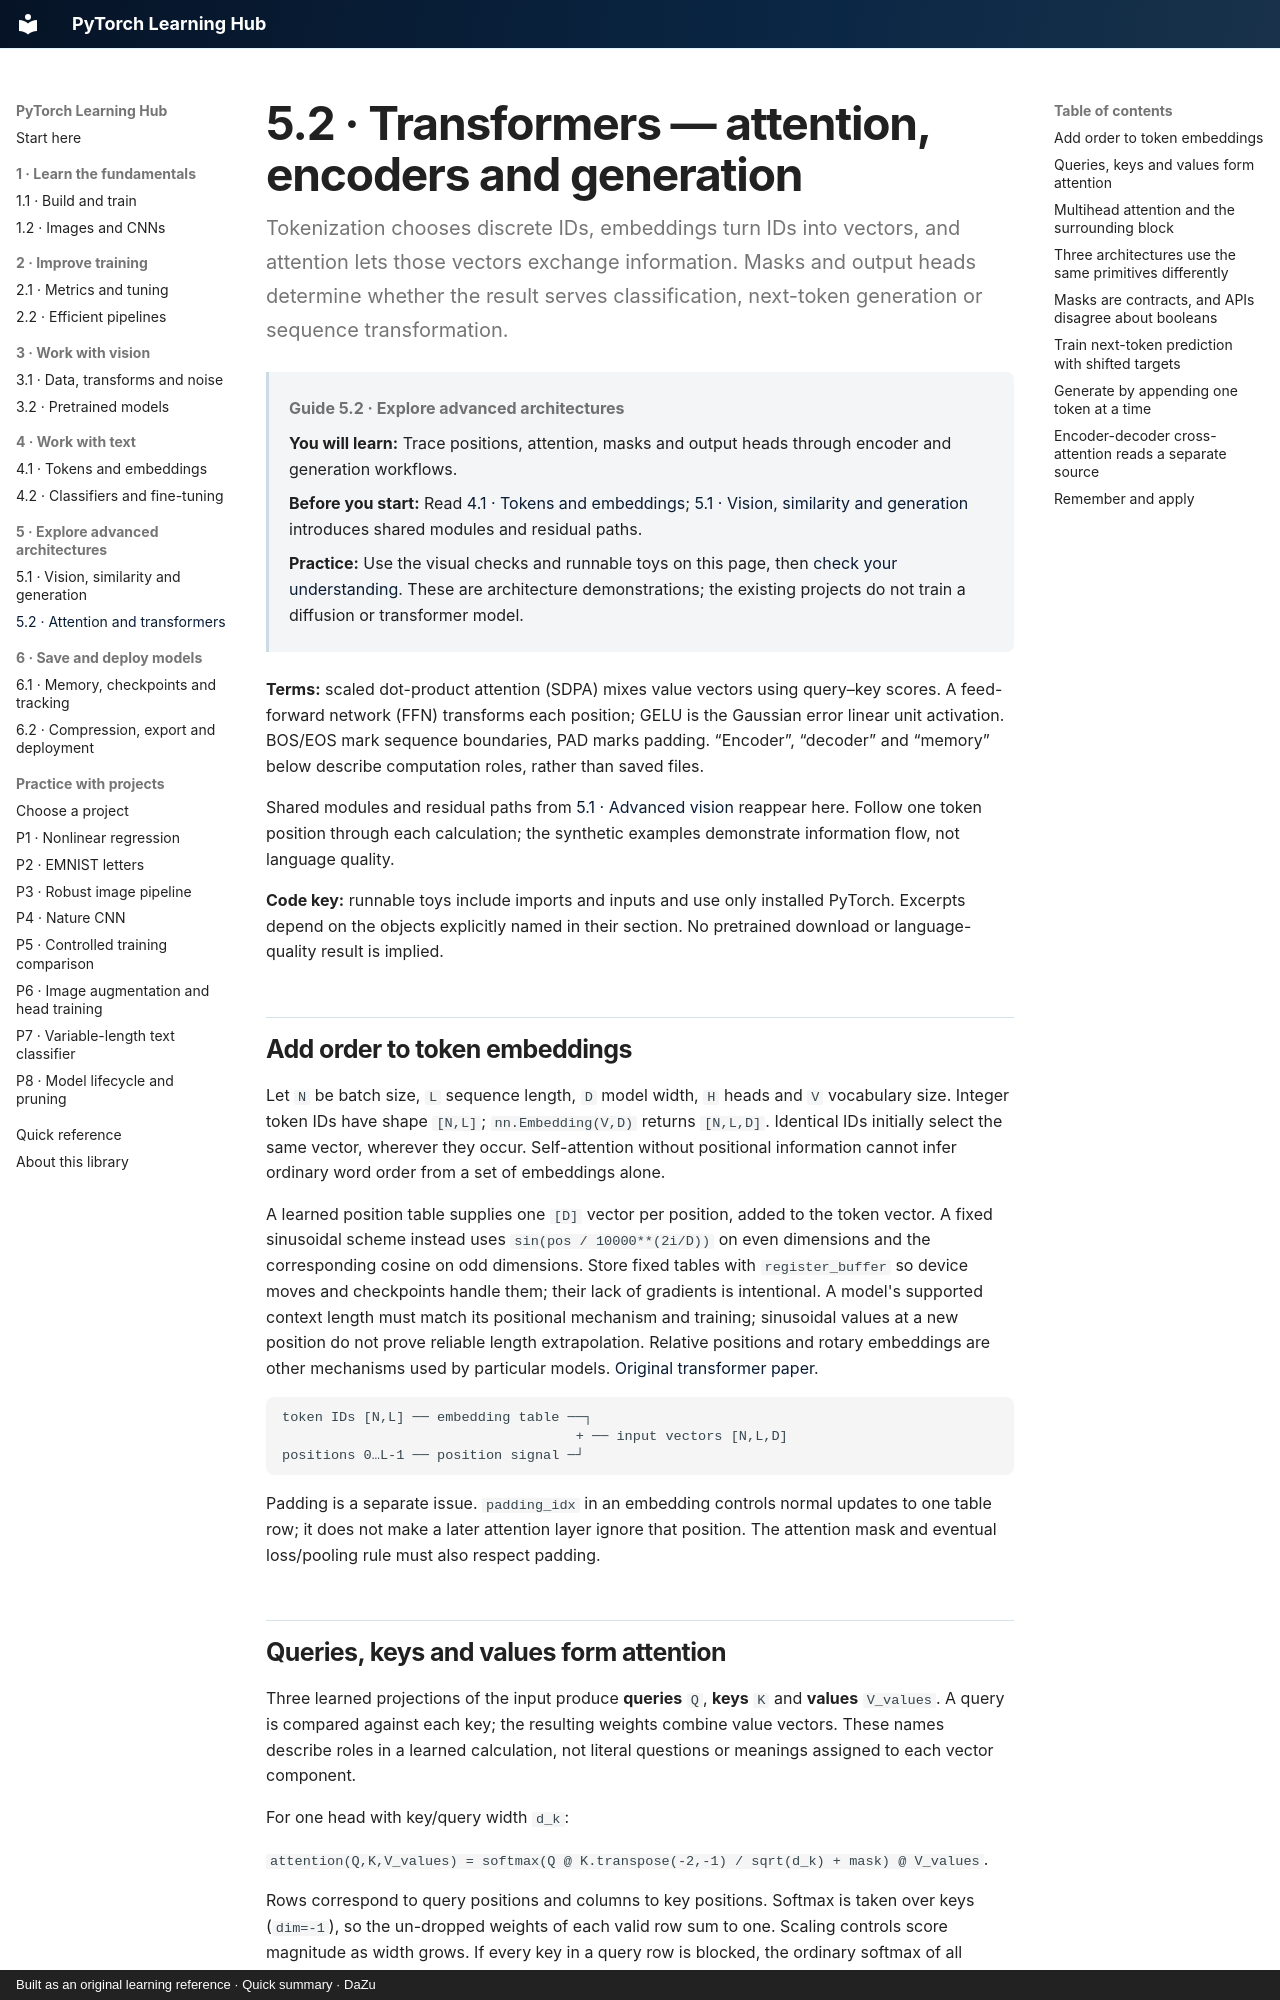

repository: danielmza-web/pytorch-learning-hub · page: guides/architectures/transformers/index.html · generator: mkdocs · copyright: Built as an original learning reference · Quick summary · DaZu

---
title: 5.2 · Attention and transformers
tags: [transformers, attention, encoder, decoder, masking, generation]
guide_id: "5.2"
last_reviewed: 2026-10-11
---

# 5.2 · Transformers — attention, encoders and generation {#transformers-attention-encoders-and-generation}

Tokenization chooses discrete IDs, embeddings turn IDs into vectors, and attention lets those vectors exchange information. Masks and output heads determine whether the result serves classification, next-token generation or sequence transformation.
{ .page-lead }

<div class="learning-context" data-guide-id="5.2" markdown="1">

**Guide 5.2 · Explore advanced architectures**
{ .learning-location }

**You will learn:** Trace positions, attention, masks and output heads through encoder and generation workflows.

**Before you start:** Read [4.1 · Tokens and embeddings](../text/tokens-embeddings.md); [5.1 · Vision, similarity and generation](vision-generative.md) introduces shared modules and residual paths.

**Practice:** Use the visual checks and runnable toys on this page, then [check your understanding](#remember-and-apply). These are architecture demonstrations; the existing projects do not train a diffusion or transformer model.

</div>

**Terms:** scaled dot-product attention (SDPA) mixes value vectors using query–key scores. A feed-forward network (FFN) transforms each position; GELU is the Gaussian error linear unit activation. BOS/EOS mark sequence boundaries, PAD marks padding. “Encoder”, “decoder” and “memory” below describe computation roles, rather than saved files.

Shared modules and residual paths from [5.1 · Advanced vision](vision-generative.md) reappear here. Follow one token position through each calculation; the synthetic examples demonstrate information flow, not language quality.

**Code key:** runnable toys include imports and inputs and use only installed PyTorch. Excerpts depend on the objects explicitly named in their section. No pretrained download or language-quality result is implied.

## Add order to token embeddings

Let `N` be batch size, `L` sequence length, `D` model width, `H` heads and `V` vocabulary size. Integer token IDs have shape `[N,L]`; `nn.Embedding(V,D)` returns `[N,L,D]`. Identical IDs initially select the same vector, wherever they occur. Self-attention without positional information cannot infer ordinary word order from a set of embeddings alone.

A learned position table supplies one `[D]` vector per position, added to the token vector. A fixed sinusoidal scheme instead uses `sin(pos / 10000**(2i/D))` on even dimensions and the corresponding cosine on odd dimensions. Store fixed tables with `register_buffer` so device moves and checkpoints handle them; their lack of gradients is intentional. A model's supported context length must match its positional mechanism and training; sinusoidal values at a new position do not prove reliable length extrapolation. Relative positions and rotary embeddings are other mechanisms used by particular models. [Original transformer paper](https://arxiv.org/abs/1706.03762).

```text
token IDs [N,L] ── embedding table ──┐
                                    + ── input vectors [N,L,D]
positions 0…L-1 ── position signal ─┘
```

Padding is a separate issue. `padding_idx` in an embedding controls normal updates to one table row; it does not make a later attention layer ignore that position. The attention mask and eventual loss/pooling rule must also respect padding.
